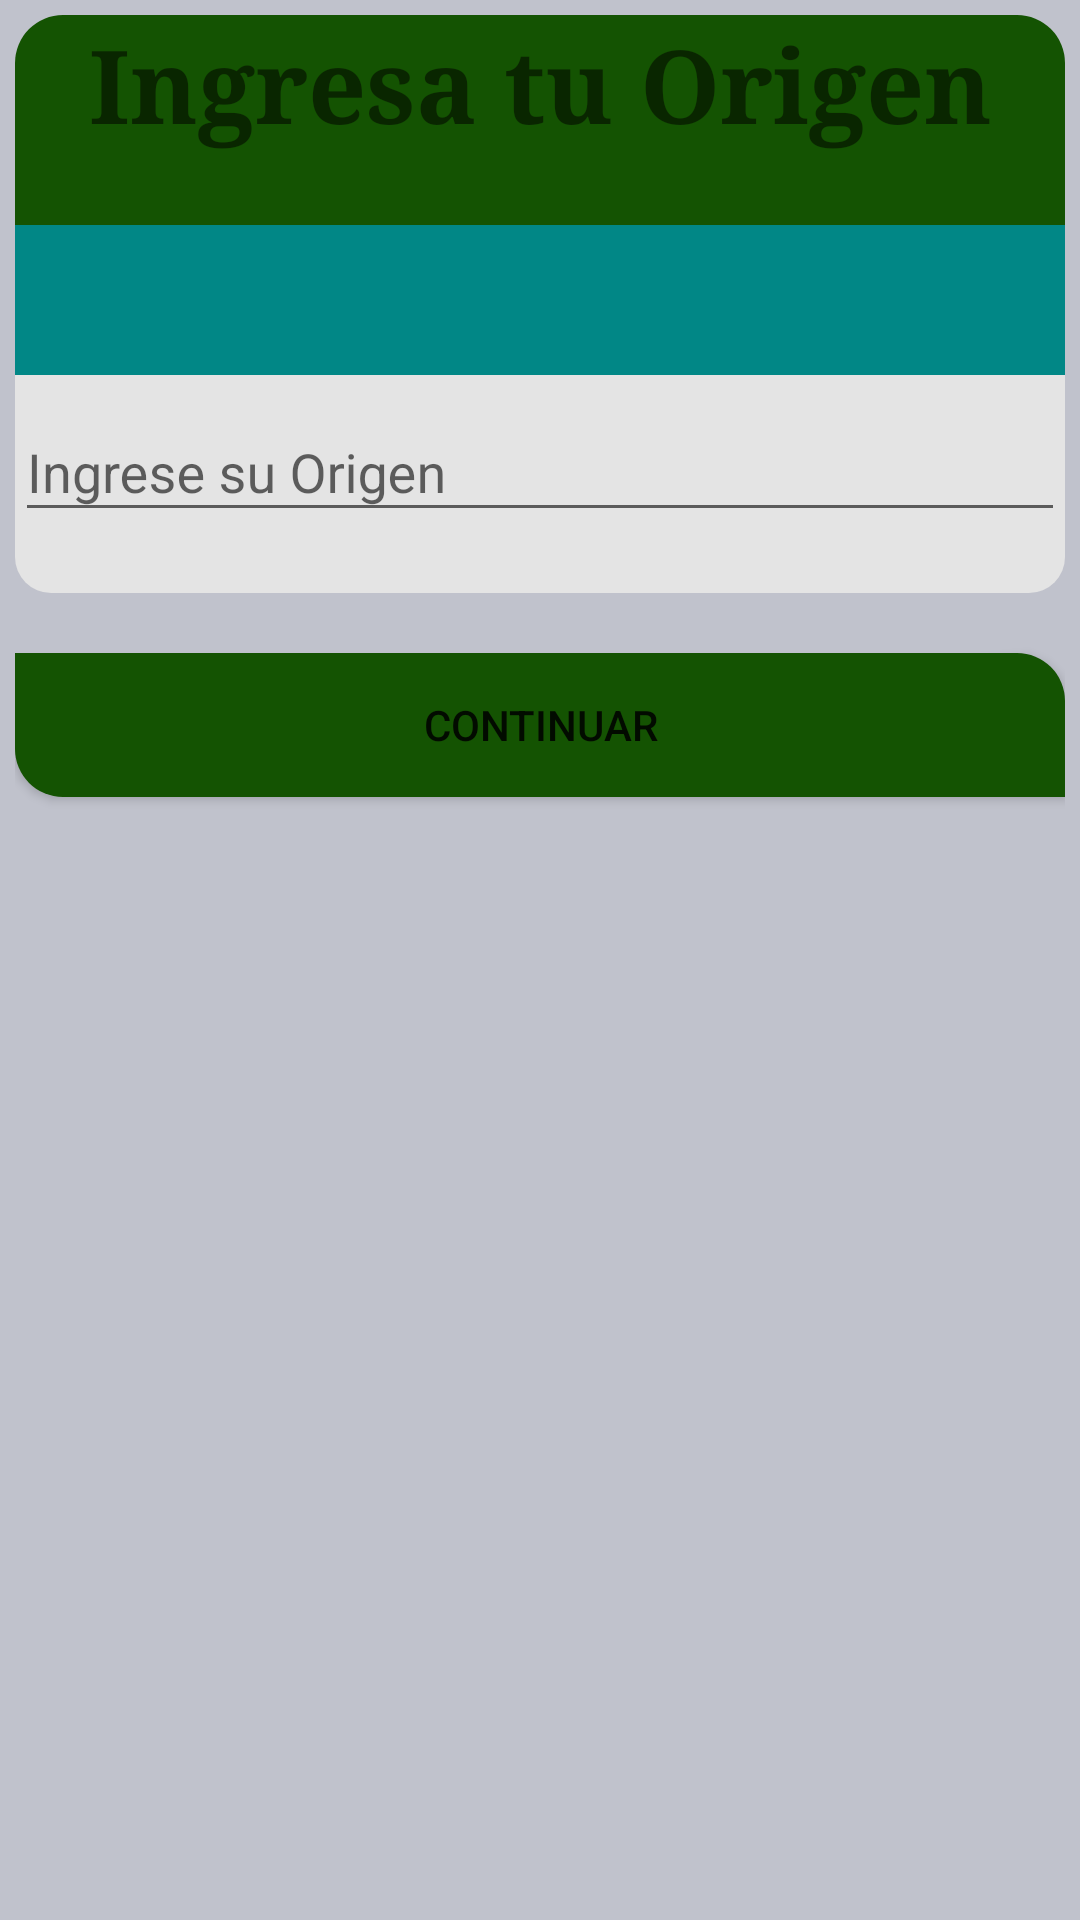

Produce the Android XML layout that renders to this screen, including the resource entries it uses.
<!-- AndroidManifest.xml: application theme Theme.Design.Light.NoActionBar -->
<!-- res/layout/activity_origen.xml -->
<?xml version="1.0" encoding="utf-8"?>
<LinearLayout xmlns:android="http://schemas.android.com/apk/res/android"
    xmlns:app="http://schemas.android.com/apk/res-auto"
    xmlns:tools="http://schemas.android.com/tools"
    android:layout_width="match_parent"
    android:layout_height="match_parent"
    android:background="#C0C2CC"
    tools:context=".Fragments.ReserveEmergent.Origen"
    android:orientation="vertical"
    android:padding="5dp">


    <TextView
        android:id="@+id/textView3"
        android:layout_width="match_parent"
        android:layout_height="70dp"
        android:background="@drawable/bgborder2"
        android:text="Ingresa tu Origen"
        android:textAlignment="center"
        android:textSize="34sp"
        android:textStyle="bold"
        android:typeface="serif" />


    <ImageView
        android:id="@+id/imageView10"
        android:layout_width="match_parent"
        android:layout_height="50dp"
        android:background="@color/teal_700"
        app:srcCompat="@drawable/ic_baseline_flight_takeoff_24" />

    <com.google.android.material.textfield.TextInputLayout
        android:layout_width="match_parent"
        android:layout_height="wrap_content"
        android:background="@drawable/bgborde"
        app:errorEnabled="true"
        app:startIconDrawable="@drawable/ic_baseline_person_pin_circle_24">

        <com.google.android.material.textfield.TextInputEditText
            android:id="@+id/txtIngreseOrigen"
            android:layout_width="match_parent"
            android:layout_height="wrap_content"
            android:hint="Ingrese su Origen"
            android:inputType="text" />
    </com.google.android.material.textfield.TextInputLayout>


    <Button
        android:id="@+id/btnconfirmarregistrodestino"
        android:layout_width="match_parent"
        android:layout_height="wrap_content"
        android:layout_marginTop="20dp"
        android:background="@drawable/btn_confirmacion"
        android:text="Continuar" />

</LinearLayout>
<!-- resources referenced by this layout -->
<resources>
  <color name="teal_700">#FF018786</color>
  <!-- drawable bgborde (drawable) -->
  <?xml version="1.0" encoding="utf-8"?>
  <shape xmlns:android="http://schemas.android.com/apk/res/android">
      <corners
          android:bottomRightRadius="12dp"
          android:bottomLeftRadius="12dp"
          />
      <solid android:color="#E4E4E4"></solid>
  </shape>
  <!-- drawable bgborder2 (drawable) -->
  <?xml version="1.0" encoding="utf-8"?>
  <shape xmlns:android="http://schemas.android.com/apk/res/android">
  
      <corners android:topLeftRadius="16dp"
          android:topRightRadius="16dp"/>
  
      <solid android:color="#145302"/>
  
  </shape>
  <!-- drawable btn_confirmacion (drawable) -->
  <?xml version="1.0" encoding="utf-8"?>
  <shape xmlns:android="http://schemas.android.com/apk/res/android">
  
      <corners android:bottomLeftRadius="16dp"
          android:topRightRadius="16dp"/>
  
      <solid android:color="#145302"/>
  
  </shape>
</resources>
